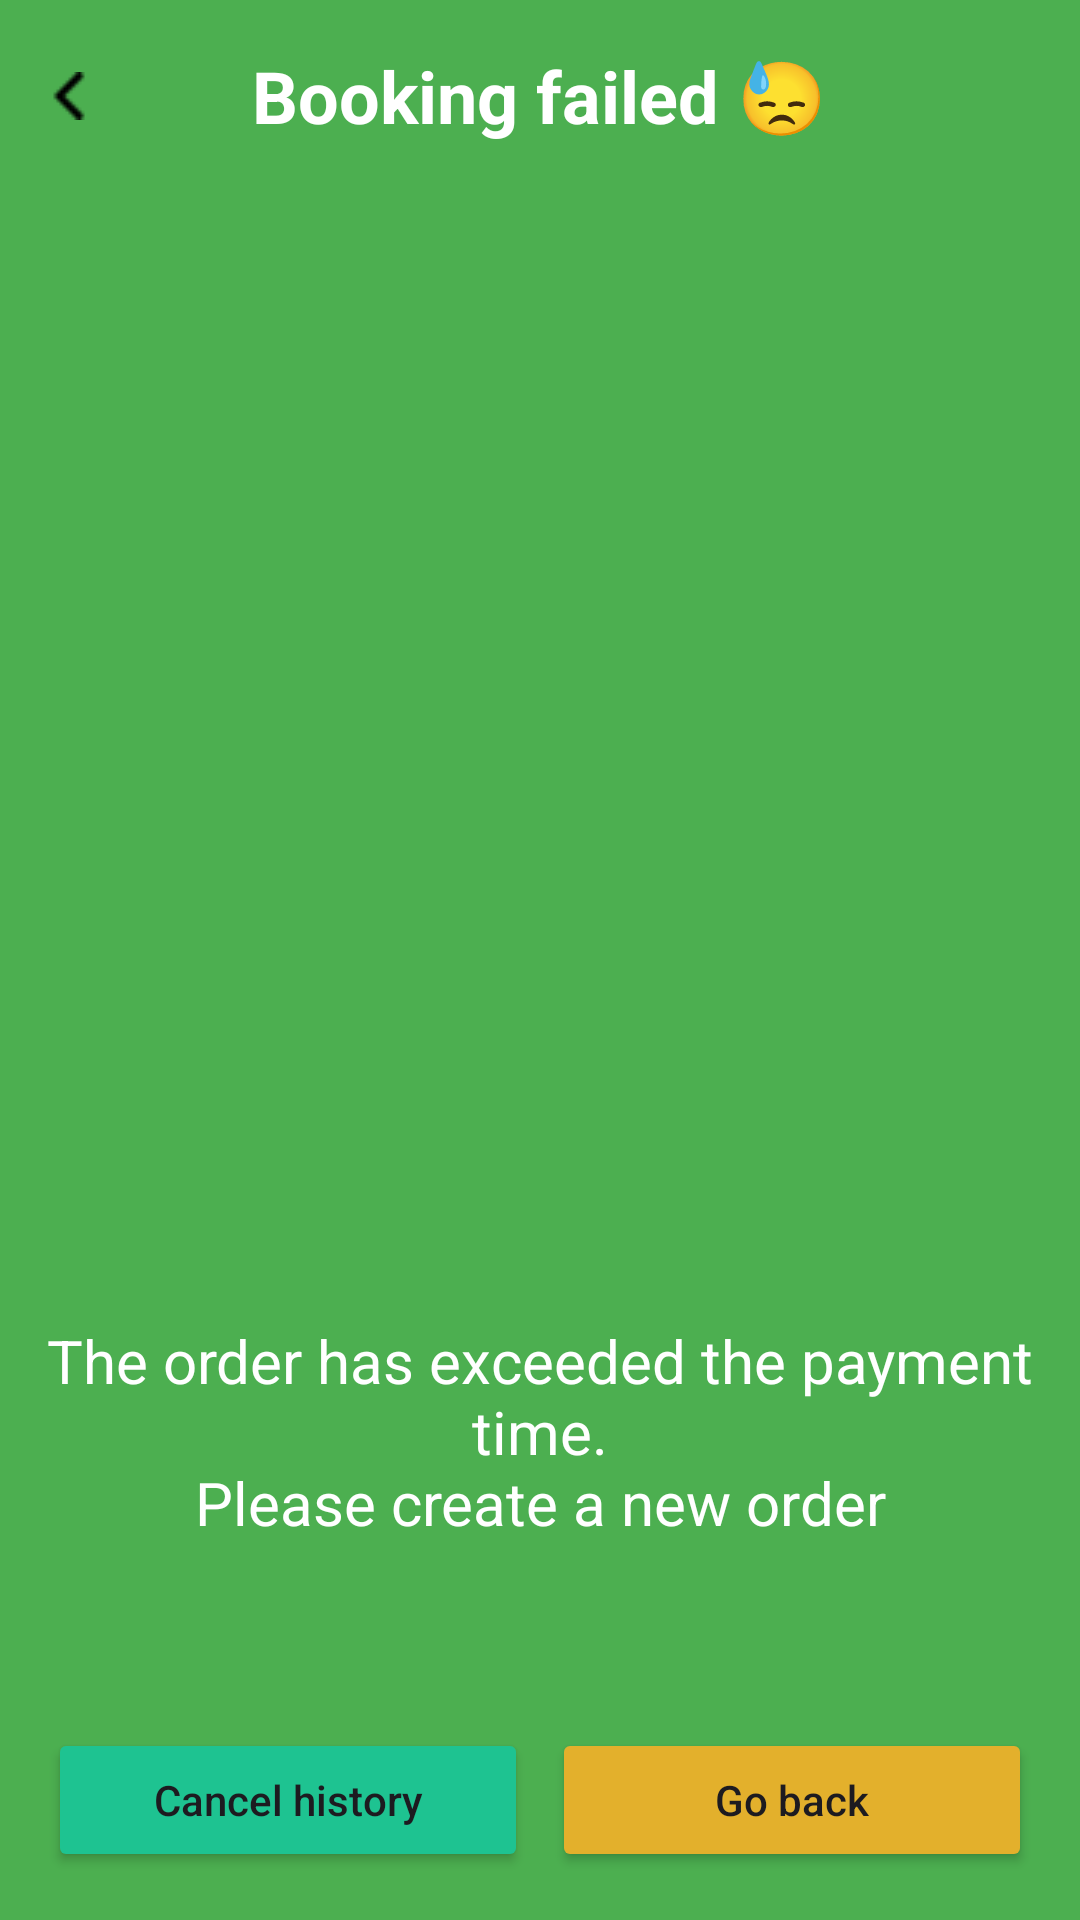

Produce the Android XML layout that renders to this screen, including the resource entries it uses.
<!-- AndroidManifest.xml: application theme Theme.PickleballCourtManagementSystem -->
<!-- res/layout/activity_payment_failed.xml -->
<?xml version="1.0" encoding="utf-8"?>
<androidx.constraintlayout.widget.ConstraintLayout
    xmlns:android="http://schemas.android.com/apk/res/android"
    xmlns:app="http://schemas.android.com/apk/res-auto"
    xmlns:tools="http://schemas.android.com/tools"
    android:id="@+id/main"
    android:layout_width="match_parent"
    android:layout_height="match_parent"
    android:background="@color/green"
    tools:context="UI.Activity.PaymentFailedActivity">

    
    <RelativeLayout
        android:id="@+id/topBar"
        android:layout_width="0dp"
        android:layout_height="?attr/actionBarSize"
        android:paddingBottom="12dp"
        android:background="@color/green"
        app:layout_constraintTop_toTopOf="parent"
        app:layout_constraintStart_toStartOf="parent"
        app:layout_constraintEnd_toEndOf="parent">

        <TextView
            android:id="@+id/tvInstruction"
            android:layout_width="wrap_content"
            android:layout_height="wrap_content"
            android:layout_centerInParent="true"
            android:text="@string/bookingfail"
            android:textColor="#FFFFFF"
            android:textSize="24sp"
            android:gravity="center"
            android:textStyle="bold" />

        <ImageButton
            android:id="@+id/btnBack"
            android:layout_width="wrap_content"
            android:layout_height="wrap_content"
            android:layout_alignParentStart="true"
            android:layout_centerVertical="true"
            android:background="@android:color/transparent"
            android:layout_marginStart="15dp"
            android:contentDescription="Quay lại"
            android:src="@drawable/backicon"
            tools:ignore="TouchTargetSizeCheck" />
    </RelativeLayout>

    
    <ImageView
        android:id="@+id/ivClockX"
        android:layout_width="256dp"
        android:layout_height="256dp"
        android:src="@drawable/clock"
        app:layout_constraintTop_toBottomOf="@+id/topBar"
        app:layout_constraintBottom_toTopOf="@+id/tvMessage"
        app:layout_constraintStart_toStartOf="parent"
        app:layout_constraintEnd_toEndOf="parent"
        android:layout_marginTop="100dp" />

    
    <TextView
        android:id="@+id/tvMessage"
        android:layout_width="wrap_content"
        android:layout_height="wrap_content"
        android:text="@string/desbookingfail"
        android:textSize="20sp"
        android:textColor="@android:color/white"
        android:gravity="center"
        app:layout_constraintTop_toBottomOf="@+id/ivClockX"
        app:layout_constraintStart_toStartOf="parent"
        app:layout_constraintEnd_toEndOf="parent"
        android:layout_marginTop="20dp"
        tools:ignore="HardcodedText" />

    
    <Button
        android:id="@+id/btnHistory"
        android:layout_width="0dp"
        android:layout_height="wrap_content"
        android:layout_marginStart="16dp"
        android:layout_marginEnd="4dp"
        android:layout_marginBottom="16dp"
        android:text="@string/viewhistory"
        android:textAllCaps="false"
        android:backgroundTint="#1ec391"
        app:layout_constraintBottom_toBottomOf="parent"
        app:layout_constraintStart_toStartOf="parent"
        app:layout_constraintEnd_toStartOf="@+id/btnReturn" />

    <Button
        android:id="@+id/btnReturn"
        android:layout_width="0dp"
        android:layout_height="wrap_content"
        android:layout_marginStart="4dp"
        android:layout_marginEnd="16dp"
        android:layout_marginBottom="16dp"
        android:text="@string/gobacknor"
        android:textAllCaps="false"
        android:backgroundTint="#e3b02c"
        app:layout_constraintBottom_toBottomOf="parent"
        app:layout_constraintStart_toEndOf="@+id/btnHistory"
        app:layout_constraintEnd_toEndOf="parent" />

</androidx.constraintlayout.widget.ConstraintLayout>
<!-- resources referenced by this layout -->
<resources>
  <color name="green">#4CAF50</color>
  <!-- drawable backicon: png bitmap (drawable, 455 bytes) -->
  <string name="bookingfail">Booking failed 😓</string>
  <string name="desbookingfail">The order has exceeded the payment time.\nPlease create a new order</string>
  <string name="gobacknor">Go back</string>
  <string name="viewhistory">Cancel history</string>
  <style name="Theme.PickleballCourtManagementSystem" parent="Base.Theme.PickleballCourtManagementSystem" />
  <style name="Base.Theme.PickleballCourtManagementSystem" parent="Theme.Material3.DayNight.NoActionBar">
          <item name="android:minHeight">48dp</item>
      </style>
</resources>
